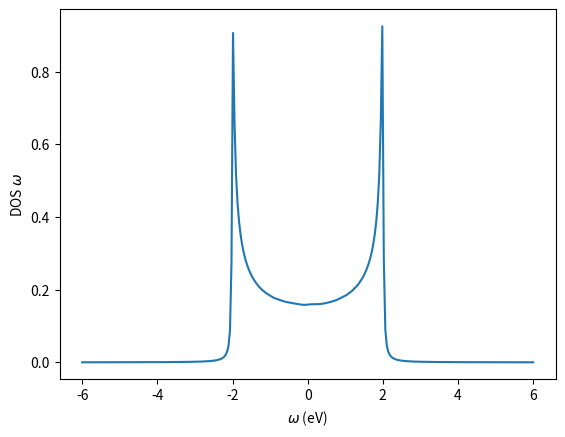

Python code for this plot:
# -*- coding: utf-8 -*-
"""
Spyder Editor

This is a temporary script file.
"""

import numpy as np
import matplotlib.pyplot as plt

t = 1
eta = 0.02                      # eta kecil nk nw besar
eps0 = 0
krange = [-np.pi,np.pi]
wrange = [-6,6]
nk = 600                        # jumlah titik
nw = 300

kk = np.linspace(krange[0] , krange[1], num=nk)
ww = np.linspace(wrange[0] , wrange[1], num=nw)

Green = np.zeros(shape=(len(ww) , len(kk)) , dtype=np.complex64)
for iw in range(len(ww)):
     for ik in range(len(kk)):
         H = -2 * t *np.cos(kk[ik])
         Green[iw,ik] = 1 / (complex(ww[iw] - H,eta))
         
sumk = np.sum(Green,axis=1)
DOS = - sumk.imag / np.pi / nk

plt.plot(ww,DOS)
plt.xlabel('$\omega$ (eV)')
plt.ylabel("DOS $\omega$")